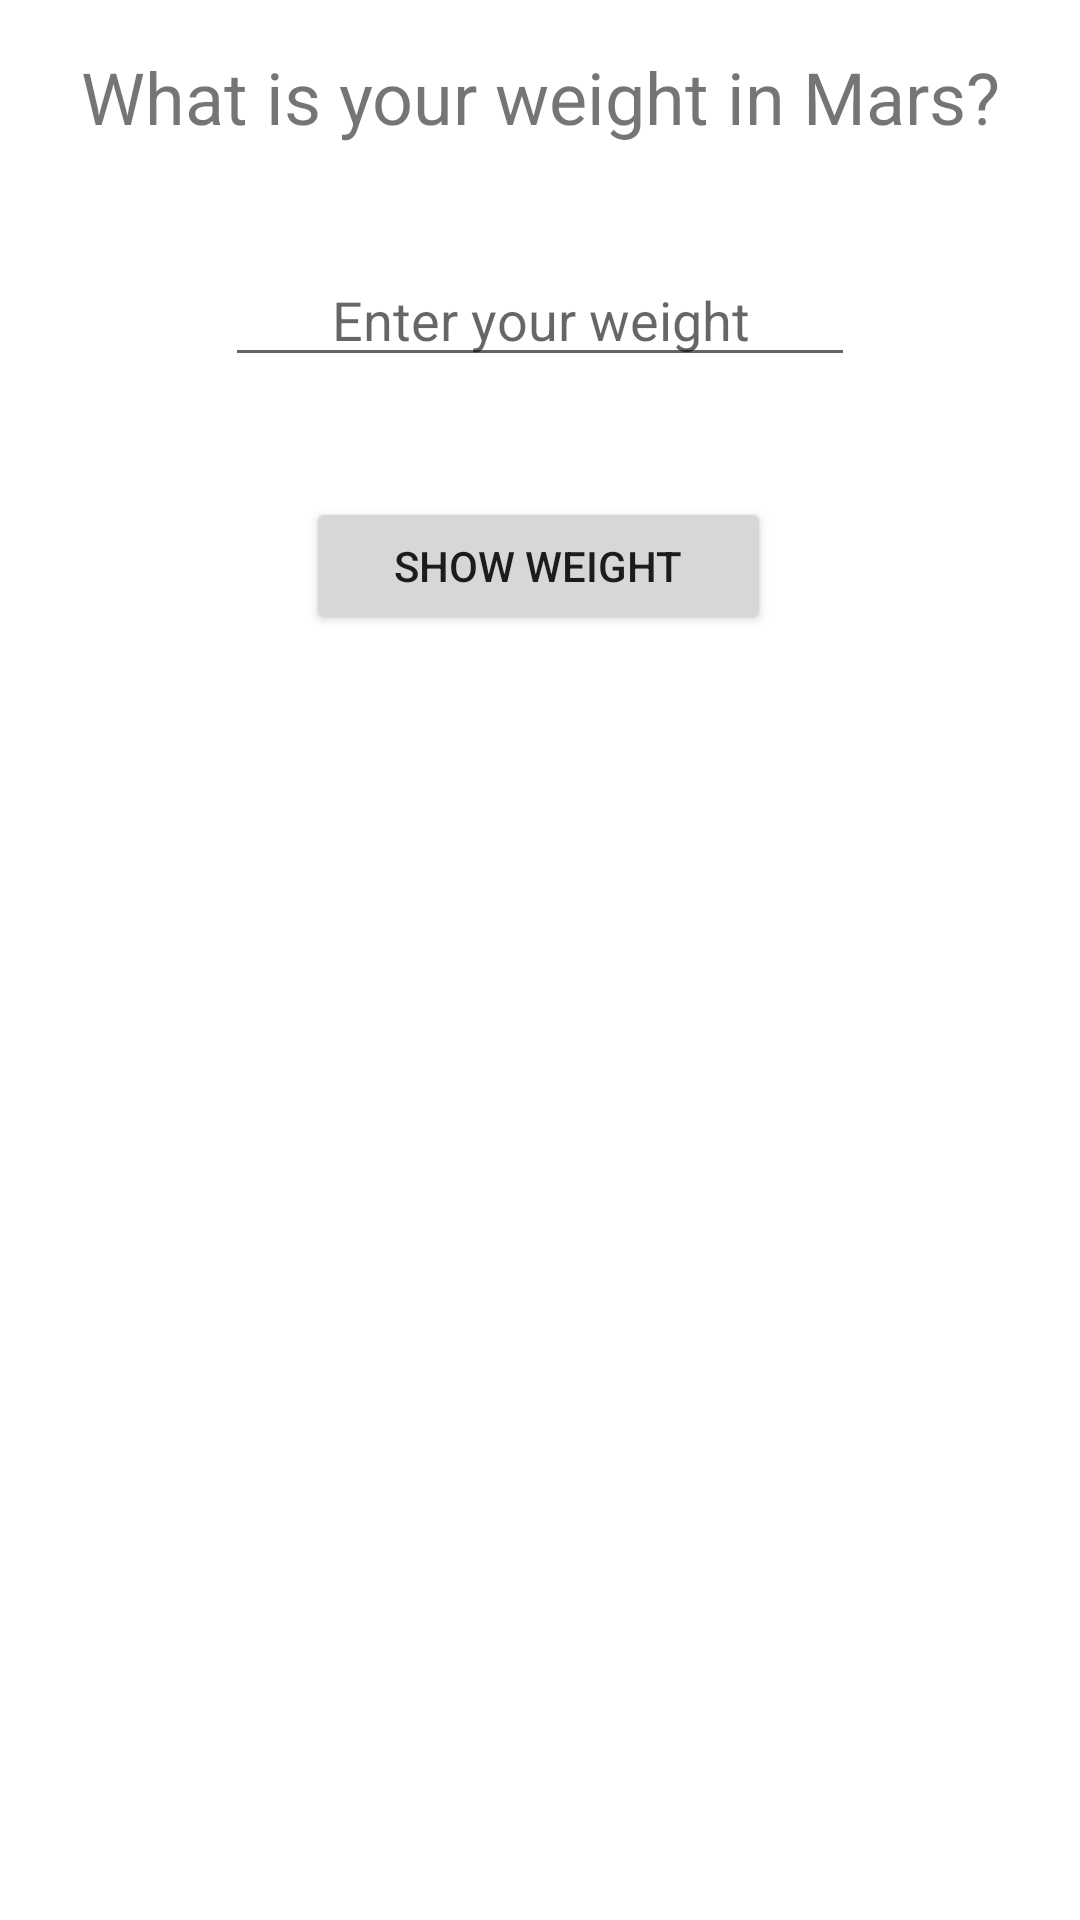

Layout XML and referenced resources for this Android screen:
<!-- AndroidManifest.xml: application theme AppTheme -->
<!-- res/layout/wiegth_on_mars.xml -->
<?xml version="1.0" encoding="utf-8"?>
<androidx.constraintlayout.widget.ConstraintLayout
    xmlns:android="http://schemas.android.com/apk/res/android"
    xmlns:app="http://schemas.android.com/apk/res-auto"
    xmlns:tools="http://schemas.android.com/tools"
    android:layout_width="match_parent"
    android:layout_height="match_parent">

    <TextView
        android:id="@+id/textView"
        android:layout_width="0dp"
        android:layout_height="wrap_content"
        android:layout_marginStart="16dp"
        android:layout_marginTop="16dp"
        android:layout_marginEnd="16dp"
        android:text="What is your weight in Mars?"
        android:textAlignment="center"
        android:textSize="24sp"
        app:layout_constraintEnd_toEndOf="parent"
        app:layout_constraintStart_toStartOf="parent"
        app:layout_constraintTop_toTopOf="parent" />

    <EditText
        android:id="@+id/txtEnterWeight"
        android:layout_width="wrap_content"
        android:layout_height="wrap_content"
        android:layout_marginTop="36dp"
        android:ems="10"
        android:hint="Enter your weight"
        android:inputType="textPersonName"
        android:textAlignment="center"
        app:layout_constraintEnd_toEndOf="parent"
        app:layout_constraintStart_toStartOf="parent"
        app:layout_constraintTop_toBottomOf="@+id/textView" />

    <Button
        android:id="@+id/btnShowWeight"
        android:layout_width="155dp"
        android:layout_height="46dp"
        android:layout_marginTop="40dp"
        android:text="Show Weight"
        app:layout_constraintEnd_toEndOf="parent"
        app:layout_constraintHorizontal_bias="0.498"
        app:layout_constraintStart_toStartOf="parent"
        app:layout_constraintTop_toBottomOf="@+id/txtEnterWeight" />

    <TextView
        android:id="@+id/txtResult"
        android:layout_width="341dp"
        android:layout_height="164dp"
        android:layout_marginTop="60dp"
        android:textAlignment="center"
        android:textSize="30sp"
        app:layout_constraintEnd_toEndOf="parent"
        app:layout_constraintStart_toStartOf="parent"
        app:layout_constraintTop_toBottomOf="@+id/btnShowWeight" />
</androidx.constraintlayout.widget.ConstraintLayout>
<!-- resources referenced by this layout -->
<resources>

</resources>
